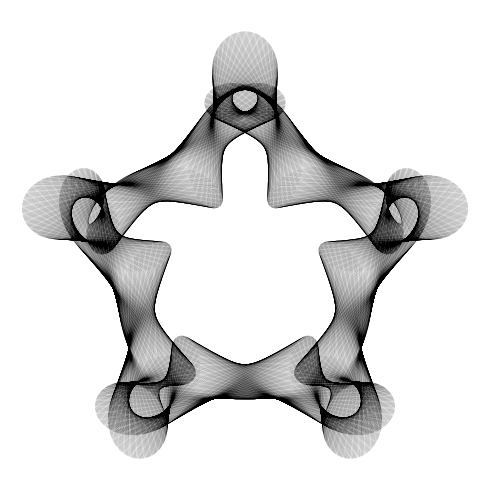

Recreate this plot in Python.
## https://www.quantamagazine.org/solution-creating-art-with-mathematics-20151030
import numpy as np
import matplotlib.pyplot as plt
from matplotlib import collections as mc

t = np.linspace(1, 5*10**3, 10**4)
a, b, c, d = 17, 4, 4, 3

fig, ax = plt.subplots(figsize=(5, 5))
ax.plot(
    np.cos(t) + np.cos(a*t)/c + np.sin(b*t)/d,
    np.sin(t) + np.sin(a*t)/c + np.cos(b*t)/d,
    "k-", linewidth=0.02
)
ax.axis("equal")
ax.axis("off")
fig.tight_layout()
fig.savefig(
    "curve_{}_{}_{}_{}.pdf".format(
        str(a), str(b), str(c), str(d)
    ),
    dpi=200
)
